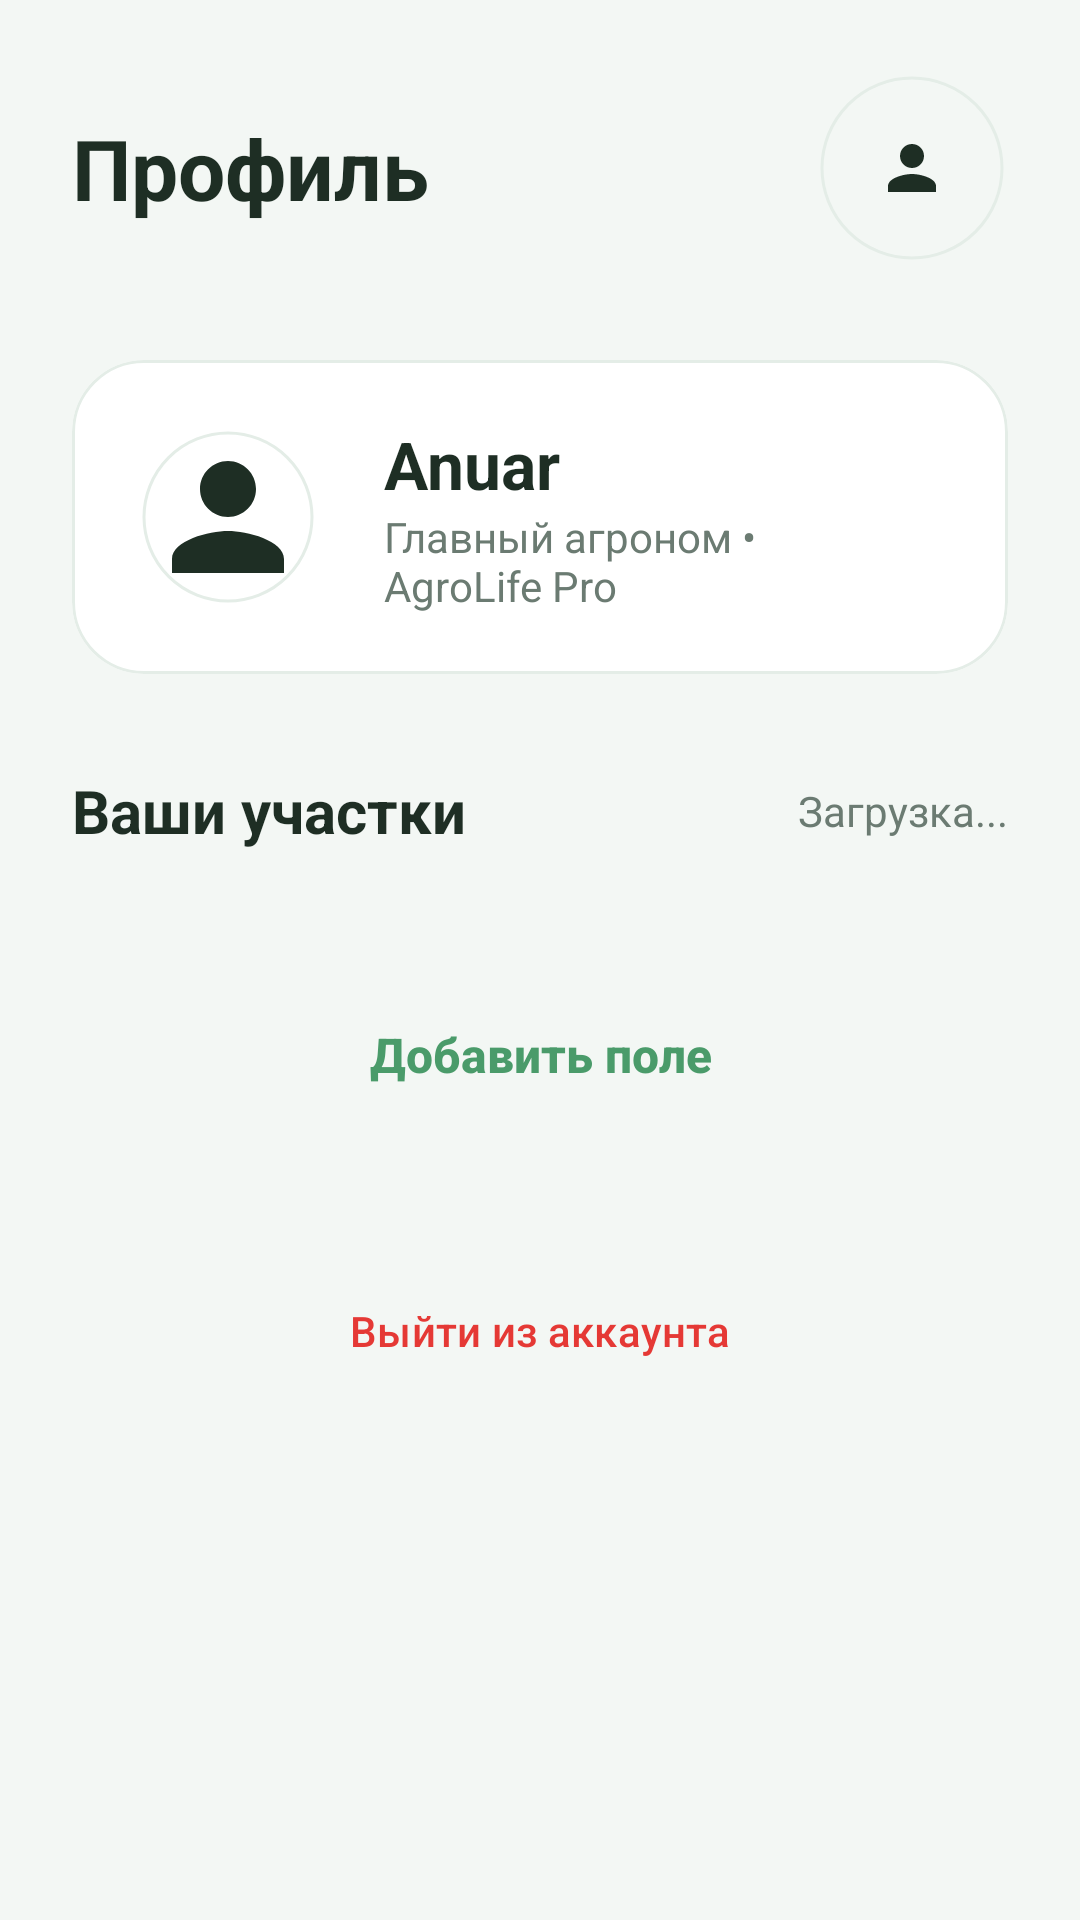

Write the Android layout XML for this screen, with the resource values it uses.
<!-- AndroidManifest.xml: application theme Theme.Spelost -->
<!-- res/layout/fragment_profile.xml -->
<?xml version="1.0" encoding="utf-8"?>
<ScrollView xmlns:android="http://schemas.android.com/apk/res/android"
    xmlns:app="http://schemas.android.com/apk/res-auto"
    android:layout_width="match_parent"
    android:layout_height="match_parent"
    android:background="@color/background"
    android:fillViewport="true">

    <LinearLayout
        android:layout_width="match_parent"
        android:layout_height="wrap_content"
        android:orientation="vertical"
        android:padding="24dp">

        <RelativeLayout
            android:layout_width="match_parent"
            android:layout_height="wrap_content"
            android:layout_marginBottom="32dp">

            <TextView
                android:layout_width="wrap_content"
                android:layout_height="wrap_content"
                android:text="Профиль"
                android:textColor="@color/text_main"
                android:textSize="28sp"
                android:textStyle="bold"
                android:layout_centerVertical="true"
                android:layout_alignParentStart="true" />

            <com.google.android.material.imageview.ShapeableImageView
                android:id="@+id/profile_image"
                android:layout_width="64dp"
                android:layout_height="64dp"
                android:layout_alignParentEnd="true"
                android:padding="2dp"
                app:strokeColor="@color/divider"
                app:strokeWidth="1dp"
                app:shapeAppearanceOverlay="@style/CircleImageView"
                android:src="@drawable/ic_profile"
                android:scaleType="centerInside"
                android:background="@color/background" />
        </RelativeLayout>

        <com.google.android.material.card.MaterialCardView
            android:id="@+id/profile_card"
            android:layout_width="match_parent"
            android:layout_height="wrap_content"
            app:cardCornerRadius="24dp"
            app:cardElevation="0dp"
            app:strokeColor="@color/divider"
            app:strokeWidth="1dp"
            android:backgroundTint="@color/white"
            android:layout_marginBottom="32dp"
            android:clickable="true"
            android:focusable="true">
            <LinearLayout
                android:layout_width="match_parent"
                android:layout_height="wrap_content"
                android:orientation="horizontal"
                android:padding="20dp"
                android:gravity="center_vertical">
                <com.google.android.material.imageview.ShapeableImageView
                    android:layout_width="64dp"
                    android:layout_height="64dp"
                    android:src="@drawable/ic_profile"
                    android:padding="4dp"
                    app:strokeColor="@color/divider"
                    app:strokeWidth="1dp"
                    app:shapeAppearanceOverlay="@style/CircleImageView"
                    android:background="@color/white" />
                <LinearLayout
                    android:layout_width="0dp"
                    android:layout_height="wrap_content"
                    android:layout_weight="1"
                    android:orientation="vertical"
                    android:layout_marginStart="20dp">
                    <TextView
                        android:id="@+id/profile_user_name"
                        android:layout_width="wrap_content"
                        android:layout_height="wrap_content"
                        android:text="Anuar"
                        android:textColor="@color/text_main"
                        android:textSize="22sp"
                        android:textStyle="bold" />
                    <TextView
                        android:layout_width="wrap_content"
                        android:layout_height="wrap_content"
                        android:text="Главный агроном • AgroLife Pro"
                        android:textColor="@color/text_secondary"
                        android:textSize="14sp" />
                </LinearLayout>
                <ImageView
                    android:layout_width="24dp"
                    android:layout_height="24dp"
                    android:src="@drawable/ic_chevron_right"
                    app:tint="@color/text_secondary" />
            </LinearLayout>
        </com.google.android.material.card.MaterialCardView>

        <RelativeLayout
            android:layout_width="match_parent"
            android:layout_height="wrap_content"
            android:layout_marginBottom="16dp">
            <TextView
                android:layout_width="wrap_content"
                android:layout_height="wrap_content"
                android:text="Ваши участки"
                android:textColor="@color/text_main"
                android:textSize="20sp"
                android:textStyle="bold" />

            <TextView
                android:id="@+id/profile_field_count"
                android:layout_width="wrap_content"
                android:layout_height="wrap_content"
                android:layout_alignParentEnd="true"
                android:layout_centerVertical="true"
                android:text="Загрузка..."
                android:textColor="@color/text_secondary"
                android:textSize="14sp" />
        </RelativeLayout>

        <com.google.android.material.card.MaterialCardView
            android:layout_width="match_parent"
            android:layout_height="wrap_content"
            app:cardCornerRadius="24dp"
            app:cardElevation="0dp"
            app:strokeColor="@color/divider"
            app:strokeWidth="1dp"
            android:backgroundTint="@color/white">

            <LinearLayout
                android:id="@+id/profile_fields_container"
                android:layout_width="match_parent"
                android:layout_height="wrap_content"
                android:orientation="vertical"
                android:paddingHorizontal="16dp" />
        </com.google.android.material.card.MaterialCardView>

        <androidx.appcompat.widget.AppCompatButton
            android:id="@+id/profile_btn_add_field"
            android:layout_width="match_parent"
            android:layout_height="56dp"
            android:layout_marginTop="24dp"
            android:text="Добавить поле"
            android:background="@drawable/bg_pill_accent"
            android:textColor="@color/primary"
            android:textAllCaps="false"
            android:textSize="16sp"
            android:textStyle="bold" />

        <Button
            android:id="@+id/profile_btn_logout"
            style="@style/Widget.Material3.Button.TextButton"
            android:layout_width="match_parent"
            android:layout_height="wrap_content"
            android:layout_marginTop="40dp"
            android:text="Выйти из аккаунта"
            android:textColor="#E53935" />

    </LinearLayout>
</ScrollView>
<!-- resources referenced by this layout -->
<resources>
  <color name="background">#F3F7F4</color>
  <color name="divider">#E4EDE7</color>
  <color name="primary">#4A9B6A</color>
  <color name="text_main">#1E2E24</color>
  <color name="text_secondary">#6B7B72</color>
  <color name="white">#FFFFFF</color>
  <!-- drawable ic_profile (drawable) -->
  <vector xmlns:android="http://schemas.android.com/apk/res/android"
      android:width="24dp"
      android:height="24dp"
      android:viewportWidth="24"
      android:viewportHeight="24">
      <path
          android:fillColor="@color/text_main"
          android:pathData="M12,12c2.21,0 4,-1.79 4,-4s-1.79,-4 -4,-4 -4,1.79 -4,4 1.79,4 4,4zM12,14c-2.67,0 -8,1.34 -8,4v2h16v-2c0,-2.66 -5.33,-4 -8,-4z"/>
  </vector>
  <style name="CircleImageView" parent="">
          <item name="cornerSize">50%</item>
      </style>
  <style name="Theme.Spelost" parent="Theme.Material3.Light.NoActionBar">
          <item name="colorPrimary">@color/primary</item>
          <item name="colorOnPrimary">@color/on_primary</item>
          <item name="colorPrimaryContainer">@color/primary_container</item>
          <item name="colorOnPrimaryContainer">@color/on_primary_container</item>
  
          <item name="colorSecondary">@color/secondary</item>
          <item name="colorOnSecondary">@color/on_secondary</item>
  
          <item name="android:windowBackground">@color/background</item>
          <item name="android:statusBarColor">@color/background</item>
          <item name="android:windowLightStatusBar">true</item>
          <item name="android:navigationBarColor">@color/surface</item>
  
          <item name="colorSurface">@color/surface</item>
          <item name="colorOnSurface">@color/text_main</item>
          <item name="colorSurfaceVariant">@color/primary_container</item>
          <item name="colorOnSurfaceVariant">@color/text_secondary</item>
      </style>
  <color name="on_primary">#FFFFFF</color>
  <color name="primary_container">#E8F5ED</color>
  <color name="on_primary_container">#1A3D2A</color>
  <color name="secondary">#8BC4A0</color>
  <color name="on_secondary">#1A3D2A</color>
  <color name="surface">#FFFFFF</color>
</resources>
